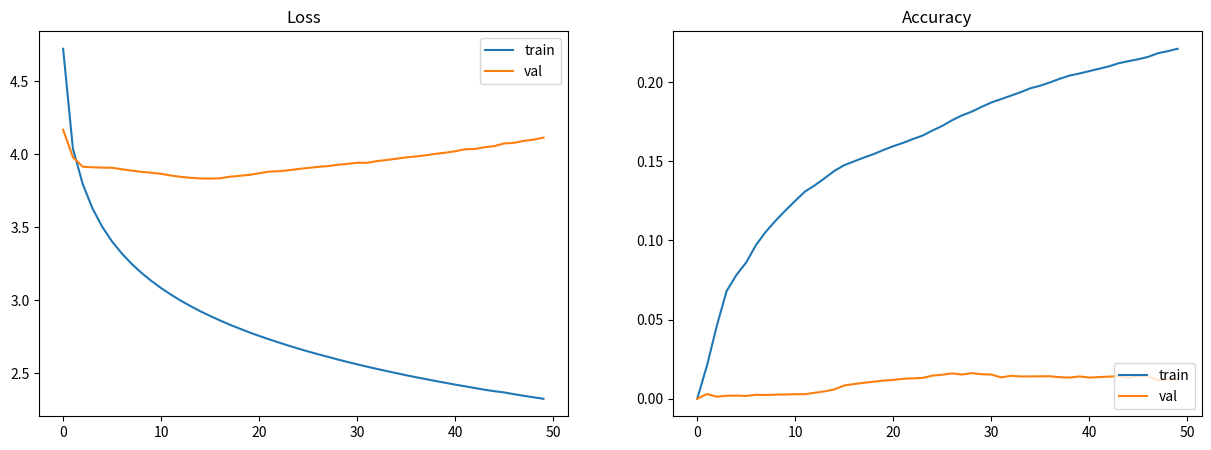

Recreate this plot in Python. (Note: this script raises an exception after producing the figure.)
import matplotlib as mpl

mpl.use('Agg')
from matplotlib import pyplot as plt
import re


def plot_performance(train_loss, train_acc, val_loss, val_acc):
    plt.figure(figsize=(15, 5))

    # Plot Loss
    plt.subplot(1, 2, 1)
    plt.title("Loss")
    plt.plot(train_loss, label="train")
    plt.plot(val_loss, label="val")
    plt.legend(loc="upper right")

    # Plot Accuracy
    plt.subplot(1, 2, 2)
    plt.title("Accuracy")
    plt.plot(train_acc, label="train")
    plt.plot(val_acc, label="val")
    plt.legend(loc="lower right")

    # Save figure
    plt.savefig("lstm/performance.png")


if __name__ == '__main__':
    input = '''[EPOCH]: 1 | [TRAIN LOSS]: 4.7213 | [TRAIN ACC]: 0.0000 | [VAL LOSS]: 4.1669 | [VAL ACC]: 0.0000
[EPOCH]: 2 | [TRAIN LOSS]: 4.0376 | [TRAIN ACC]: 0.0210 | [VAL LOSS]: 3.9788 | [VAL ACC]: 0.0030
[EPOCH]: 3 | [TRAIN LOSS]: 3.7949 | [TRAIN ACC]: 0.0461 | [VAL LOSS]: 3.9143 | [VAL ACC]: 0.0013
[EPOCH]: 4 | [TRAIN LOSS]: 3.6280 | [TRAIN ACC]: 0.0680 | [VAL LOSS]: 3.9103 | [VAL ACC]: 0.0019
[EPOCH]: 5 | [TRAIN LOSS]: 3.5017 | [TRAIN ACC]: 0.0782 | [VAL LOSS]: 3.9078 | [VAL ACC]: 0.0020
[EPOCH]: 6 | [TRAIN LOSS]: 3.4014 | [TRAIN ACC]: 0.0861 | [VAL LOSS]: 3.9068 | [VAL ACC]: 0.0018
[EPOCH]: 7 | [TRAIN LOSS]: 3.3194 | [TRAIN ACC]: 0.0971 | [VAL LOSS]: 3.8966 | [VAL ACC]: 0.0025
[EPOCH]: 8 | [TRAIN LOSS]: 3.2484 | [TRAIN ACC]: 0.1055 | [VAL LOSS]: 3.8874 | [VAL ACC]: 0.0024
[EPOCH]: 9 | [TRAIN LOSS]: 3.1869 | [TRAIN ACC]: 0.1125 | [VAL LOSS]: 3.8790 | [VAL ACC]: 0.0026
[EPOCH]: 10 | [TRAIN LOSS]: 3.1323 | [TRAIN ACC]: 0.1189 | [VAL LOSS]: 3.8727 | [VAL ACC]: 0.0027
[EPOCH]: 11 | [TRAIN LOSS]: 3.0830 | [TRAIN ACC]: 0.1250 | [VAL LOSS]: 3.8652 | [VAL ACC]: 0.0029
[EPOCH]: 12 | [TRAIN LOSS]: 3.0385 | [TRAIN ACC]: 0.1309 | [VAL LOSS]: 3.8536 | [VAL ACC]: 0.0029
[EPOCH]: 13 | [TRAIN LOSS]: 2.9972 | [TRAIN ACC]: 0.1348 | [VAL LOSS]: 3.8446 | [VAL ACC]: 0.0038
[EPOCH]: 14 | [TRAIN LOSS]: 2.9600 | [TRAIN ACC]: 0.1393 | [VAL LOSS]: 3.8383 | [VAL ACC]: 0.0047
[EPOCH]: 15 | [TRAIN LOSS]: 2.9245 | [TRAIN ACC]: 0.1439 | [VAL LOSS]: 3.8338 | [VAL ACC]: 0.0059
[EPOCH]: 16 | [TRAIN LOSS]: 2.8924 | [TRAIN ACC]: 0.1475 | [VAL LOSS]: 3.8326 | [VAL ACC]: 0.0084
[EPOCH]: 17 | [TRAIN LOSS]: 2.8620 | [TRAIN ACC]: 0.1499 | [VAL LOSS]: 3.8350 | [VAL ACC]: 0.0093
[EPOCH]: 18 | [TRAIN LOSS]: 2.8329 | [TRAIN ACC]: 0.1523 | [VAL LOSS]: 3.8455 | [VAL ACC]: 0.0101
[EPOCH]: 19 | [TRAIN LOSS]: 2.8063 | [TRAIN ACC]: 0.1545 | [VAL LOSS]: 3.8520 | [VAL ACC]: 0.0108
[EPOCH]: 20 | [TRAIN LOSS]: 2.7800 | [TRAIN ACC]: 0.1571 | [VAL LOSS]: 3.8580 | [VAL ACC]: 0.0115
[EPOCH]: 21 | [TRAIN LOSS]: 2.7558 | [TRAIN ACC]: 0.1595 | [VAL LOSS]: 3.8693 | [VAL ACC]: 0.0119
[EPOCH]: 22 | [TRAIN LOSS]: 2.7329 | [TRAIN ACC]: 0.1616 | [VAL LOSS]: 3.8804 | [VAL ACC]: 0.0126
[EPOCH]: 23 | [TRAIN LOSS]: 2.7109 | [TRAIN ACC]: 0.1640 | [VAL LOSS]: 3.8831 | [VAL ACC]: 0.0129
[EPOCH]: 24 | [TRAIN LOSS]: 2.6894 | [TRAIN ACC]: 0.1662 | [VAL LOSS]: 3.8898 | [VAL ACC]: 0.0132
[EPOCH]: 25 | [TRAIN LOSS]: 2.6689 | [TRAIN ACC]: 0.1694 | [VAL LOSS]: 3.8983 | [VAL ACC]: 0.0146
[EPOCH]: 26 | [TRAIN LOSS]: 2.6492 | [TRAIN ACC]: 0.1723 | [VAL LOSS]: 3.9058 | [VAL ACC]: 0.0152
[EPOCH]: 27 | [TRAIN LOSS]: 2.6306 | [TRAIN ACC]: 0.1759 | [VAL LOSS]: 3.9129 | [VAL ACC]: 0.0160
[EPOCH]: 28 | [TRAIN LOSS]: 2.6130 | [TRAIN ACC]: 0.1789 | [VAL LOSS]: 3.9182 | [VAL ACC]: 0.0153
[EPOCH]: 29 | [TRAIN LOSS]: 2.5949 | [TRAIN ACC]: 0.1813 | [VAL LOSS]: 3.9276 | [VAL ACC]: 0.0162
[EPOCH]: 30 | [TRAIN LOSS]: 2.5777 | [TRAIN ACC]: 0.1843 | [VAL LOSS]: 3.9331 | [VAL ACC]: 0.0155
[EPOCH]: 31 | [TRAIN LOSS]: 2.5613 | [TRAIN ACC]: 0.1871 | [VAL LOSS]: 3.9415 | [VAL ACC]: 0.0153
[EPOCH]: 32 | [TRAIN LOSS]: 2.5456 | [TRAIN ACC]: 0.1892 | [VAL LOSS]: 3.9409 | [VAL ACC]: 0.0135
[EPOCH]: 33 | [TRAIN LOSS]: 2.5300 | [TRAIN ACC]: 0.1914 | [VAL LOSS]: 3.9523 | [VAL ACC]: 0.0145
[EPOCH]: 34 | [TRAIN LOSS]: 2.5154 | [TRAIN ACC]: 0.1936 | [VAL LOSS]: 3.9600 | [VAL ACC]: 0.0141
[EPOCH]: 35 | [TRAIN LOSS]: 2.5008 | [TRAIN ACC]: 0.1961 | [VAL LOSS]: 3.9689 | [VAL ACC]: 0.0141
[EPOCH]: 36 | [TRAIN LOSS]: 2.4867 | [TRAIN ACC]: 0.1977 | [VAL LOSS]: 3.9778 | [VAL ACC]: 0.0142
[EPOCH]: 37 | [TRAIN LOSS]: 2.4730 | [TRAIN ACC]: 0.1998 | [VAL LOSS]: 3.9848 | [VAL ACC]: 0.0142
[EPOCH]: 38 | [TRAIN LOSS]: 2.4603 | [TRAIN ACC]: 0.2021 | [VAL LOSS]: 3.9921 | [VAL ACC]: 0.0136
[EPOCH]: 39 | [TRAIN LOSS]: 2.4470 | [TRAIN ACC]: 0.2041 | [VAL LOSS]: 4.0024 | [VAL ACC]: 0.0134
[EPOCH]: 40 | [TRAIN LOSS]: 2.4350 | [TRAIN ACC]: 0.2054 | [VAL LOSS]: 4.0099 | [VAL ACC]: 0.0141
[EPOCH]: 41 | [TRAIN LOSS]: 2.4223 | [TRAIN ACC]: 0.2069 | [VAL LOSS]: 4.0199 | [VAL ACC]: 0.0134
[EPOCH]: 42 | [TRAIN LOSS]: 2.4111 | [TRAIN ACC]: 0.2084 | [VAL LOSS]: 4.0333 | [VAL ACC]: 0.0137
[EPOCH]: 43 | [TRAIN LOSS]: 2.3991 | [TRAIN ACC]: 0.2099 | [VAL LOSS]: 4.0356 | [VAL ACC]: 0.0140
[EPOCH]: 44 | [TRAIN LOSS]: 2.3874 | [TRAIN ACC]: 0.2119 | [VAL LOSS]: 4.0475 | [VAL ACC]: 0.0143
[EPOCH]: 45 | [TRAIN LOSS]: 2.3774 | [TRAIN ACC]: 0.2132 | [VAL LOSS]: 4.0552 | [VAL ACC]: 0.0132
[EPOCH]: 46 | [TRAIN LOSS]: 2.3688 | [TRAIN ACC]: 0.2144 | [VAL LOSS]: 4.0735 | [VAL ACC]: 0.0146
[EPOCH]: 47 | [TRAIN LOSS]: 2.3571 | [TRAIN ACC]: 0.2159 | [VAL LOSS]: 4.0772 | [VAL ACC]: 0.0142
[EPOCH]: 48 | [TRAIN LOSS]: 2.3459 | [TRAIN ACC]: 0.2182 | [VAL LOSS]: 4.0909 | [VAL ACC]: 0.0117
[EPOCH]: 49 | [TRAIN LOSS]: 2.3354 | [TRAIN ACC]: 0.2195 | [VAL LOSS]: 4.0994 | [VAL ACC]: 0.0125
[EPOCH]: 50 | [TRAIN LOSS]: 2.3256 | [TRAIN ACC]: 0.2210 | [VAL LOSS]: 4.1130 | [VAL ACC]: 0.0122
'''
    train_states = re.findall(
        r'\[EPOCH\]: \d+ \| \[TRAIN LOSS\]: ([0-9.]+) \| \[TRAIN ACC\]: ([0-9.]+) \| \[VAL LOSS\]: ([0-9.]+) \| \[VAL ACC\]: ([0-9.]+)',
        input)
    plot_performance(*[[float(train_state[i]) for train_state in train_states] for i in range(4)])
